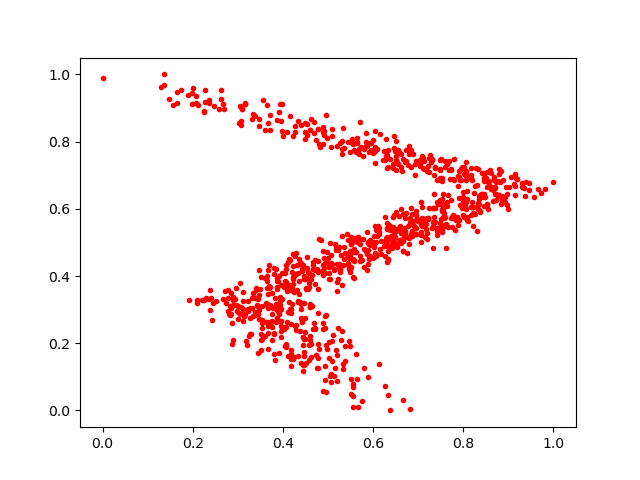

Source data for this figure (header and first rows):
0.44556484, 0.21970883
0.3706, 0.3676
0.6341, 0.4896
0.5103, 0.2236
0.6076, 0.5192
0.7206, 0.5275
0.5301, 0.8015
0.3152, 0.2863
0.5142, 0.42
0.4571, 0.3803
0.6875, 0.7626
0.6952, 0.7417
0.5587, 0.4808
0.3913, 0.2928
0.5553, 0.01035
0.5929, 0.506
0.6037, 0.5478
0.5632, 0.7945
0.4437, 0.434
0.5437, 0.4324
0.6327, 0.4509
0.6416, 0.4844
0.3766, 0.3497
0.6035, 0.4695
0.3385, 0.3346
0.6447, 0.7339
0.4748, 0.1266
0.872, 0.6426
0.3721, 0.264
0.6001, 0.7652
0.367, 0.3453
0.6559, 0.7345
0.7246, 0.7107
0.4534, 0.4242
0.3122, 0.3513
0.3007, 0.2717
0.4893, 0.2436
0.669, 0.5219
0.3022, 0.856
0.7556, 0.6429
0.6816, 0.003889
0.462, 0.1591
0.8079, 0.5755
0.4297, 0.2538
0.8602, 0.7146
0.6723, 0.5171
1.0, 0.681
0.2789, 0.3588
0.3043, 0.286
0.6728, 0.7429
0.6076, 0.5368
0.3438, 0.3316
0.592, 0.7681
0.5377, 0.1459
0.2459, 0.3194
0.7543, 0.5981
0.7656, 0.5473
0.6217, 0.7459
0.4411, 0.1398
0.495, 0.05392
0.2952, 0.3126
... 911 more rows
